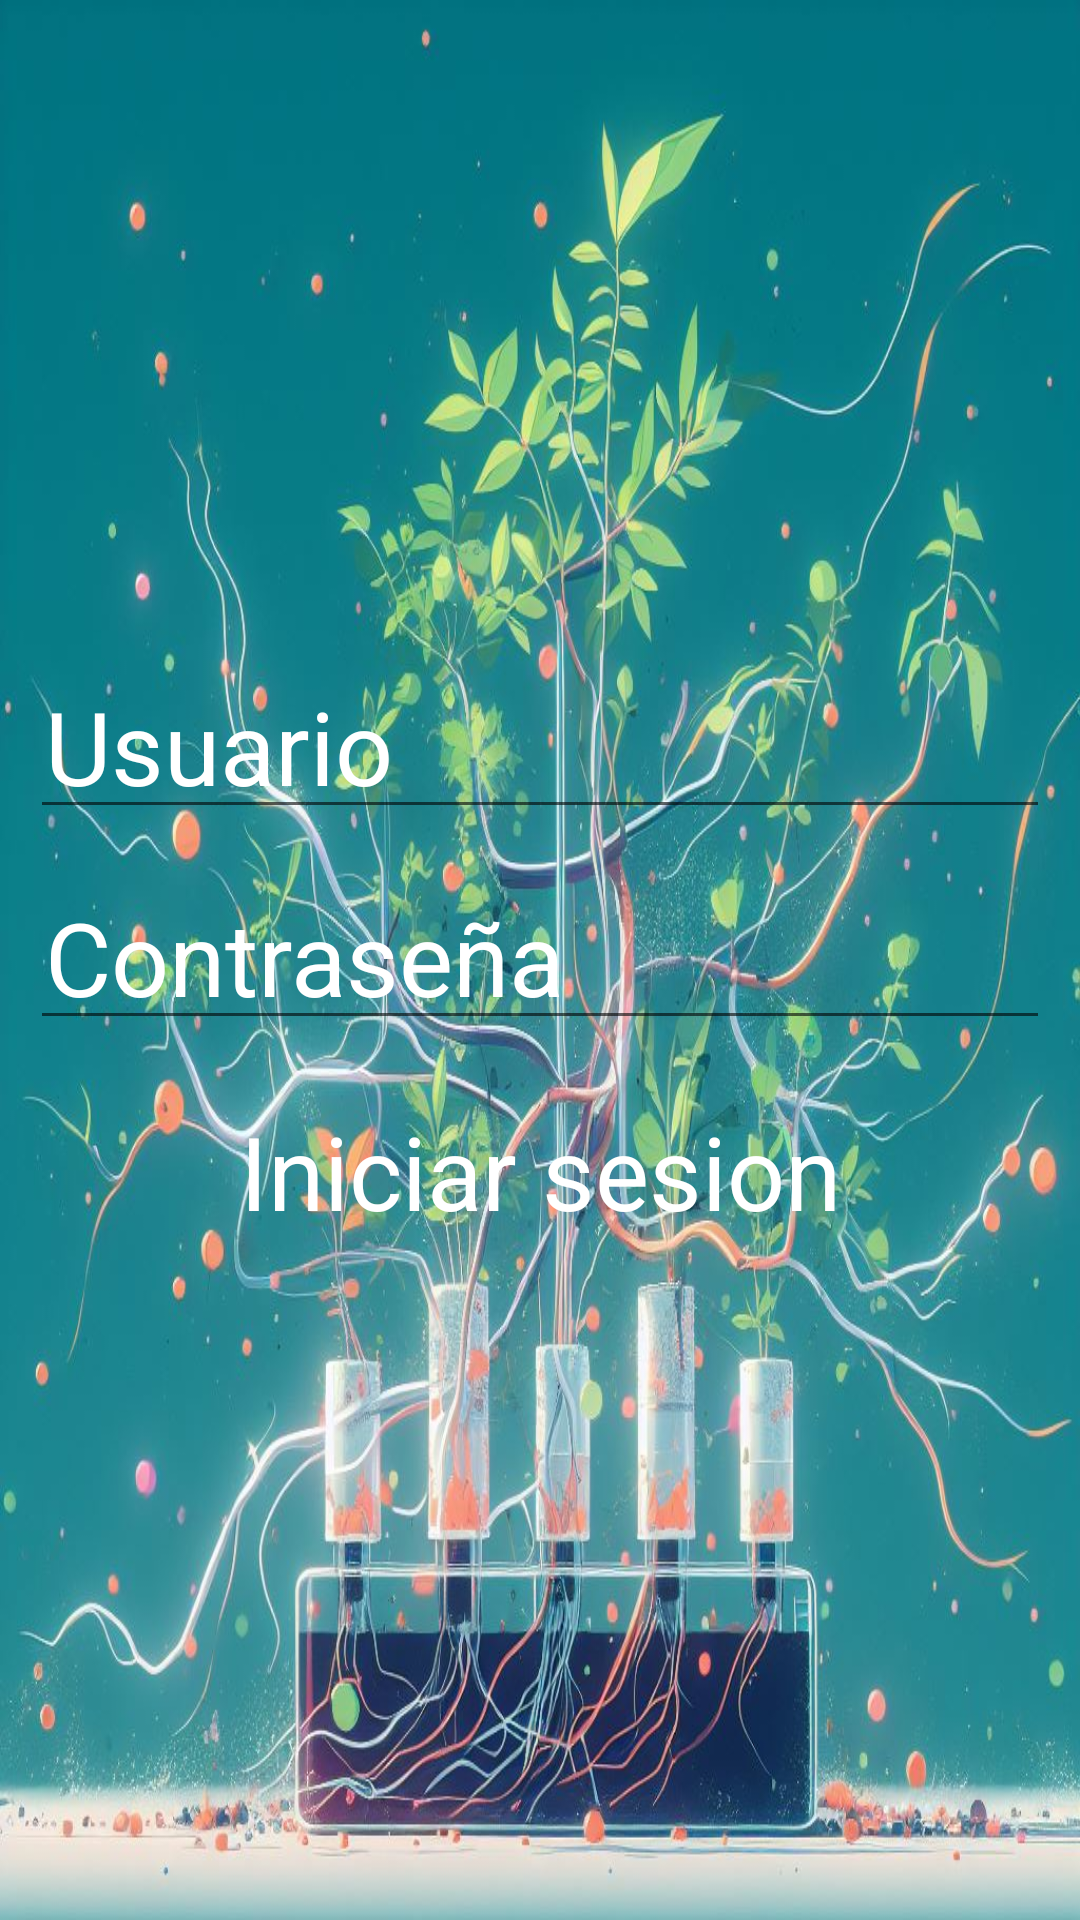

Produce the Android XML layout that renders to this screen, including the resource entries it uses.
<!-- AndroidManifest.xml: application theme Theme.FlujoDeAgua -->
<!-- res/layout/login.xml -->
<?xml version="1.0" encoding="utf-8"?>
<androidx.constraintlayout.widget.ConstraintLayout xmlns:android="http://schemas.android.com/apk/res/android"
    xmlns:app="http://schemas.android.com/apk/res-auto"
    xmlns:tools="http://schemas.android.com/tools"
    android:layout_width="match_parent"
    android:layout_height="match_parent"
    tools:context=".MainActivity">

    <LinearLayout
        android:id="@+id/loginlay"
        android:layout_width="match_parent"
        android:layout_height="match_parent"

        android:gravity="center"
        android:background="@drawable/hodroponia_login"
        android:orientation="vertical"
        android:visibility="visible"
        app:barrierAllowsGoneWidgets="false"
        app:chainUseRtl="false"
        app:layout_constrainedHeight="false"
        app:layout_constrainedWidth="false"
        android:padding="10dp"
        tools:visibility="visible">

        <EditText

            android:id="@+id/usuario"
            android:layout_width="match_parent"
            android:layout_height="wrap_content"
            android:inputType="textPersonName"
            android:hint="Usuario"
            android:textColorHint="#FFF"
            android:textColor="#FFFFFF"
            android:textSize="34sp"
            tools:layout_editor_absoluteX="0dp"
            tools:layout_editor_absoluteY="180dp"
            android:layout_marginBottom="15dp"
            android:padding="5dp" />

        <EditText
            android:id="@+id/contraseña"
            android:layout_width="match_parent"
            android:layout_height="wrap_content"
            android:gravity="center|fill|fill_horizontal|center_vertical"
            android:hint="Contraseña"
            android:inputType="textPassword"
            android:padding="5dp"
            android:textColor="#FFFFFF"
            android:textColorHint="#FFF"
            android:textSize="34sp"
            tools:layout_editor_absoluteX="0dp"
            tools:layout_editor_absoluteY="259dp" />


        <Button
            android:id="@+id/loginBtn"
            style="@style/Widget.Material3.Button"
            android:layout_width="383dp"
            android:layout_height="wrap_content"
            android:layout_gravity="center_horizontal|bottom|center"
            android:layout_marginTop="15dp"
            android:text="Iniciar sesion"
            android:textColor="#FFFFFF"
            android:textSize="34sp"
            app:layout_constraintBottom_toBottomOf="parent"
            app:layout_constraintEnd_toEndOf="parent"
            app:layout_constraintStart_toStartOf="parent" />
    </LinearLayout>

</androidx.constraintlayout.widget.ConstraintLayout>
<!-- resources referenced by this layout -->
<resources>
  <!-- drawable hodroponia_login: jpg bitmap (drawable, 177421 bytes) -->
  <style name="Theme.FlujoDeAgua" parent="Theme.MaterialComponents.DayNight.DarkActionBar">
          
          <item name="colorPrimary">@color/purple_500</item>
          <item name="colorPrimaryVariant">@color/purple_700</item>
          <item name="colorOnPrimary">@color/white</item>
          
          <item name="colorSecondary">@color/teal_200</item>
          <item name="colorSecondaryVariant">@color/teal_700</item>
          <item name="colorOnSecondary">@color/black</item>
          
          <item name="android:statusBarColor">?attr/colorPrimaryVariant</item>
          
      </style>
  <color name="purple_500">#0e4c72</color>
  <color name="purple_700">#0e4c72</color>
  <color name="white">#FFFFFFFF</color>
  <color name="teal_200">#FF03DAC5</color>
  <color name="teal_700">#FF018786</color>
  <color name="black">#FF000000</color>
</resources>
